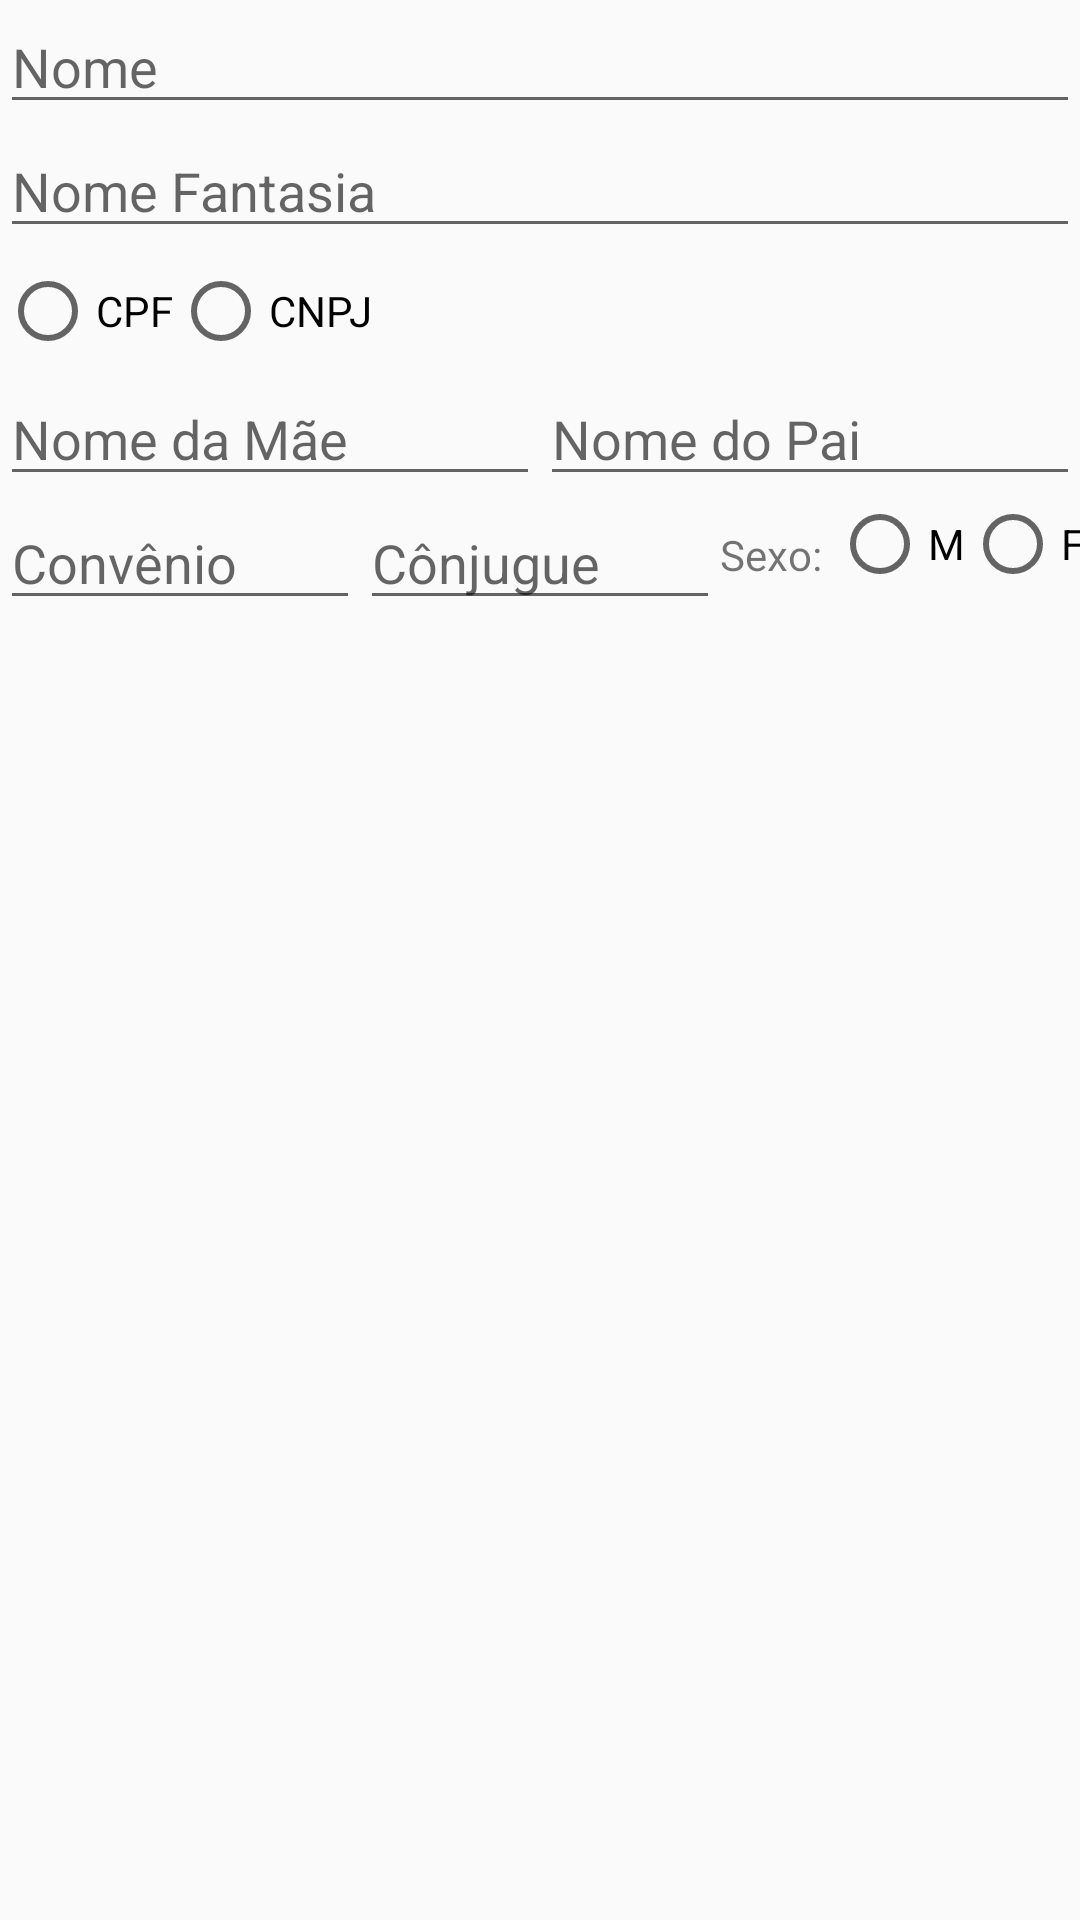

Android layout source for this screen:
<!-- AndroidManifest.xml: application theme MaterialTheme -->
<!-- res/layout/activity_new_client.xml -->
<?xml version="1.0" encoding="utf-8"?>
<RelativeLayout xmlns:android="http://schemas.android.com/apk/res/android"
    xmlns:tools="http://schemas.android.com/tools"
    android:layout_width="match_parent"
    android:layout_height="match_parent"
    android:orientation="vertical">

    <EditText android:id="@+id/editTextClientName"
        android:layout_width="match_parent"
        android:layout_height="wrap_content"
        android:hint="@string/name_hint"/>

    <EditText android:id="@+id/editTextClientFantasyName"
        android:layout_width="match_parent"
        android:layout_height="wrap_content"
        android:layout_alignParentLeft="true"
        android:layout_alignParentStart="true"
        android:layout_below="@+id/editTextClientName"
        android:hint="@string/fantasy_name_hint"/>

    <RadioGroup android:id="@+id/radioGroupCpfCnpj"
        android:layout_width="wrap_content"
        android:layout_height="wrap_content"
        android:orientation="horizontal"
        android:layout_below="@+id/editTextClientFantasyName"
        android:layout_marginTop="5dp"
        android:layout_alignParentLeft="true"
        android:layout_alignParentStart="true">

        <RadioButton android:id="@+id/radioButtonClientCPF"
            android:layout_width="wrap_content"
            android:layout_height="wrap_content"
            android:text="CPF"/>

        <RadioButton
            android:id="@+id/radioButtonClientCNPJ"
            android:layout_width="wrap_content"
            android:layout_height="wrap_content"
            android:layout_alignTop="@+id/radioButtonClientCPF"
            android:text="CNPJ"
            android:layout_alignBaseline="@+id/radioButtonClientCPF"
            android:layout_alignBottom="@+id/radioButtonClientCPF"
            android:layout_toRightOf="@+id/radioButtonClientCPF"
            android:layout_toEndOf="@+id/radioButtonClientCPF" />

    </RadioGroup>

    <EditText
        android:id="@+id/editTextClientCPF"
        android:layout_width="match_parent"
        android:layout_height="wrap_content"
        android:hint="@string/cpf_hint"
        android:visibility="invisible"
        android:layout_marginLeft="5dp"
        android:layout_below="@+id/editTextClientFantasyName"
        android:layout_toRightOf="@+id/radioGroupCpfCnpj"
        android:layout_toEndOf="@+id/radioGroupCpfCnpj" />

    <EditText
        android:id="@+id/editTextClientCNPJ"
        android:layout_width="match_parent"
        android:layout_height="wrap_content"
        android:layout_marginLeft="5dp"
        android:layout_below="@+id/editTextClientFantasyName"
        android:layout_toRightOf="@+id/radioGroupCpfCnpj"
        android:layout_toEndOf="@+id/radioGroupCpfCnpj"
        android:hint="@string/cnpj_hint"
        android:visibility="invisible" />

    <LinearLayout android:id="@+id/linearLayoutMotherAndFatherName"
        android:layout_width="match_parent"
        android:layout_height="wrap_content"
        android:layout_alignParentLeft="true"
        android:layout_alignParentStart="true"
        android:layout_below="@+id/editTextClientCPF"
        android:orientation="horizontal"
        tools:weightSum="2">

        <LinearLayout
            android:layout_width="fill_parent"
            android:layout_height="wrap_content"
            android:orientation="horizontal"
            android:layout_weight="1">

            <EditText android:id="@+id/editTextClientMotherName"
                android:layout_width="match_parent"
                android:layout_height="match_parent"
                android:hint="@string/mother_name_hint"/>

        </LinearLayout>

        <LinearLayout android:layout_width="fill_parent"
            android:layout_height="wrap_content"
            android:layout_weight="1"
            android:orientation="horizontal">
            <EditText android:id="@+id/editTextClientFatherName"
                android:layout_width="match_parent"
                android:layout_height="match_parent"
                android:hint="@string/father_name_hint"/>
        </LinearLayout>

    </LinearLayout>

    <LinearLayout
        android:layout_width="match_parent"
        android:layout_height="wrap_content"
        android:layout_alignParentLeft="true"
        android:layout_alignParentStart="true"
        android:layout_below="@+id/linearLayoutMotherAndFatherName"
        android:orientation="horizontal"
        tools:weightSum="3">

        <EditText android:id="@+id/editTextClientCovenant"
            android:layout_width="match_parent"
            android:layout_height="match_parent"
            android:layout_weight="1"
            android:hint="@string/covenant_hint"/>

        <EditText android:id="@+id/editTextClientSpouse"
            android:layout_width="match_parent"
            android:layout_height="match_parent"
            android:layout_weight="1"
            android:hint="@string/spouse_hint"/>

        <LinearLayout android:id="@+id/linearLayoutClientGender"
            android:layout_width="match_parent"
            android:layout_height="match_parent"
            android:layout_weight="1"
            android:orientation="horizontal">

            <TextView android:id="@+id/textViewNewClientGenderLabel"
                android:layout_width="wrap_content"
                android:layout_height="wrap_content"
                android:text="Sexo: "
                android:layout_marginTop="10dp"/>

            <RadioGroup android:id="@+id/radioGroupClientGender"
                android:layout_width="match_parent"
                android:layout_height="match_parent"
                android:orientation="horizontal">

                <RadioButton android:id="@+id/radioButtonClientGenderMale"
                    android:layout_width="wrap_content"
                    android:layout_height="wrap_content"
                    android:text="M"/>
                <RadioButton android:id="@+id/radioButtonClientGenderFemale"
                    android:layout_width="wrap_content"
                    android:layout_height="wrap_content"
                    android:text="F"
                    />

            </RadioGroup>

        </LinearLayout>


    </LinearLayout>

</RelativeLayout>
<!-- resources referenced by this layout -->
<resources>
  <string name="cnpj_hint">CNPJ</string>
  <string name="covenant_hint">Convênio</string>
  <string name="cpf_hint">CPF</string>
  <string name="fantasy_name_hint">Nome Fantasia</string>
  <string name="father_name_hint">Nome do Pai</string>
  <string name="mother_name_hint">Nome da Mãe</string>
  <string name="name_hint">Nome</string>
  <string name="spouse_hint">Cônjugue</string>
  <style name="MaterialTheme" parent="MaterialTheme.Base" />
  <style name="MaterialTheme.Base" parent="Theme.AppCompat.Light.DarkActionBar">
          <item name="windowNoTitle">true</item>
          <item name="windowActionBar">false</item>
          <item name="colorPrimary">@color/colorPrimary</item>
          <item name="colorPrimaryDark">@color/colorPrimaryDark</item>
          <item name="colorAccent">@color/colorAccent</item>
      </style>
  <color name="colorPrimary">#ffc800</color>
  <color name="colorAccent">#FF80AB</color>
  <!-- not gathered from this repository: default colours our renderer supplied (Android Studio template values) -->
  <color name="colorPrimaryDark">#FF3700B3</color>
</resources>
